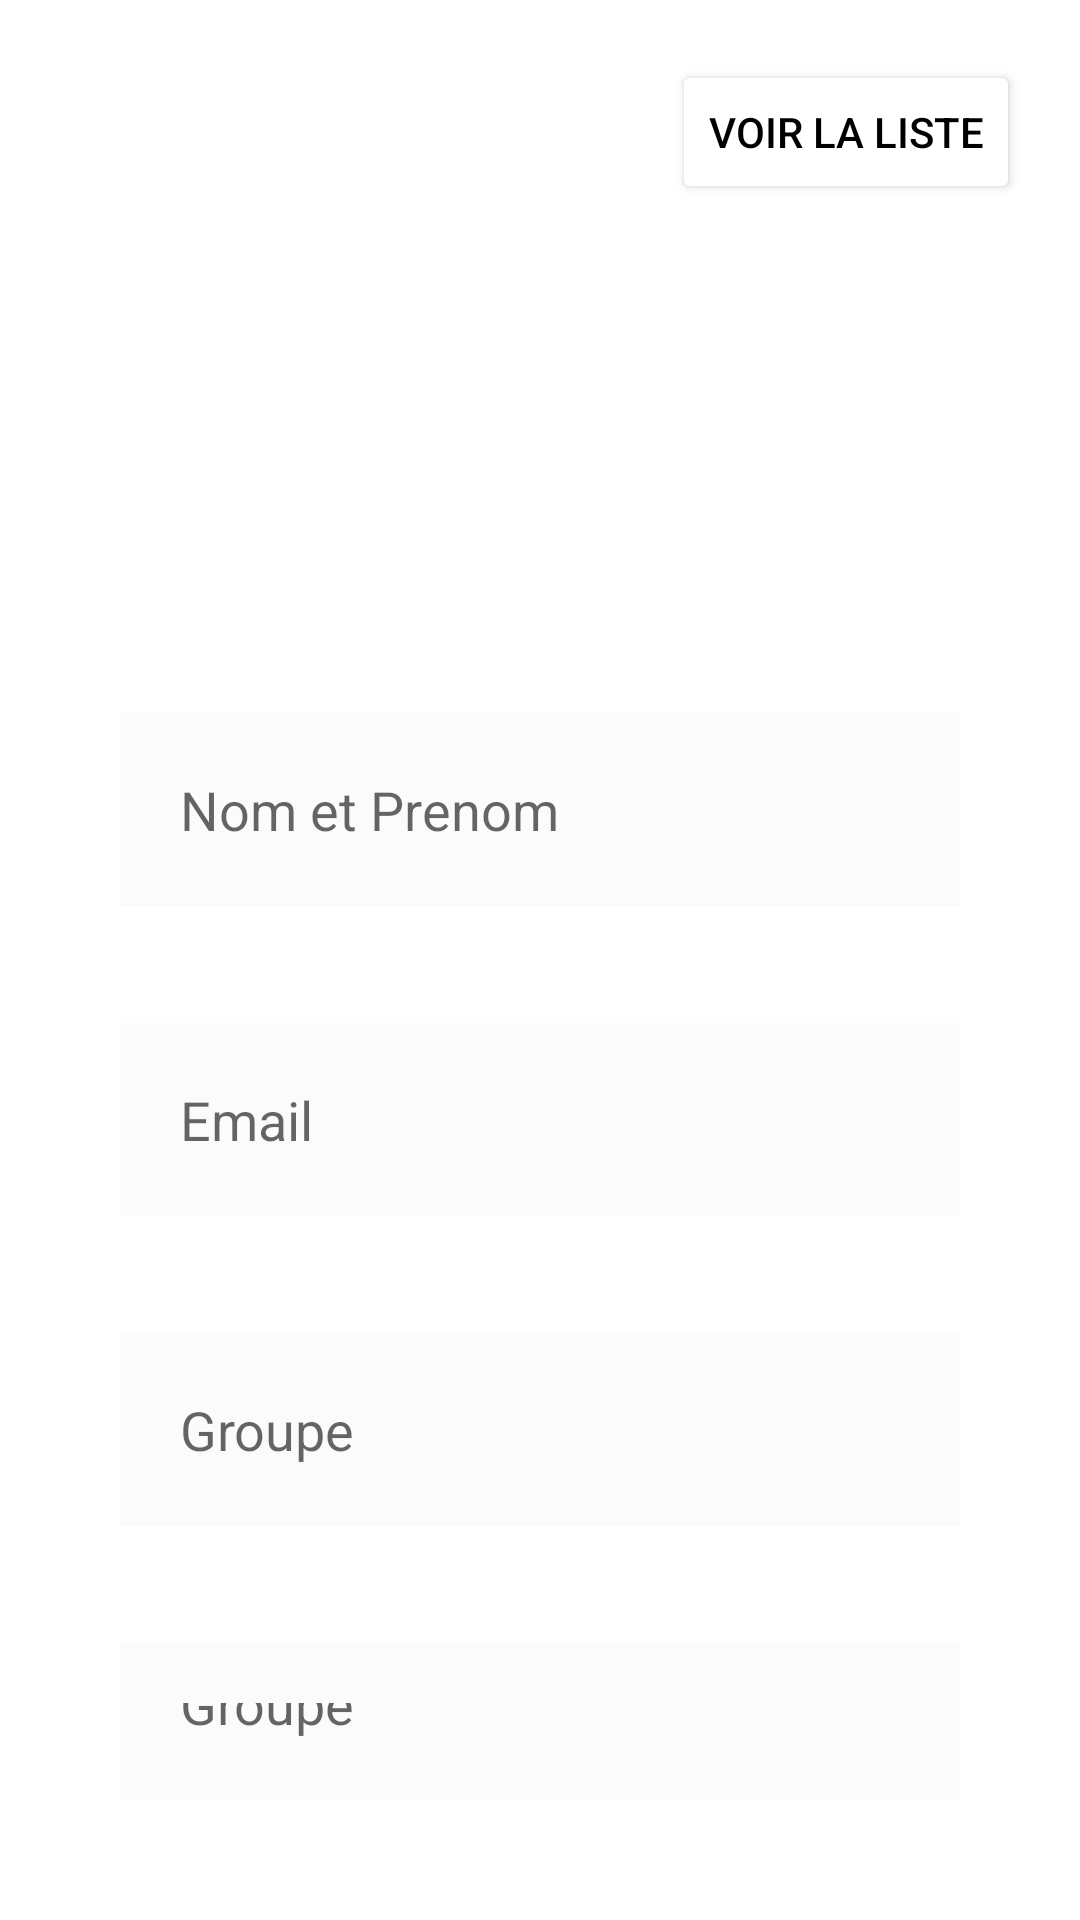

Produce the Android XML layout that renders to this screen, including the resource entries it uses.
<!-- AndroidManifest.xml: application theme Theme.MaaM -->
<!-- res/layout/activity_create_form.xml -->
<?xml version="1.0" encoding="utf-8"?>
<LinearLayout xmlns:android="http://schemas.android.com/apk/res/android"
    xmlns:app="http://schemas.android.com/apk/res-auto"
    xmlns:tools="http://schemas.android.com/tools"
    android:layout_width="match_parent"
    android:layout_height="match_parent"
    android:orientation="vertical"
    tools:context=".ConnectionActivity"
    android:padding="20dp"
    android:background="@drawable/background"
    >

    <Button
        android:layout_width="wrap_content"
        android:layout_height="wrap_content"
        android:text="Voir la liste"
        android:layout_gravity="end"
        android:textColor="@color/black"
        android:backgroundTint="@color/white"
        android:id="@+id/viewList"

        />
    <LinearLayout
        android:layout_width="match_parent"
        android:layout_height="wrap_content"
        android:orientation="vertical"
        android:layout_marginTop="20dp"
        android:padding="20dp"
        android:background="#20FAFAFA"
        >
        <TextView
            android:layout_width="match_parent"
            android:layout_height="wrap_content"
            android:text="Ajouter un nouveau Etudiant"
            app:layout_constraintBottom_toBottomOf="parent"
            app:layout_constraintEnd_toEndOf="parent"
            app:layout_constraintStart_toStartOf="parent"
            app:layout_constraintTop_toTopOf="parent"
            android:textAlignment="center"
            android:textSize="24sp"
            android:layout_marginVertical="20dp"
            android:textColor="@color/white"
            />
        <TextView
            android:text="Nom et Prenom"
            android:layout_width="match_parent"
            android:layout_height="wrap_content"
            app:layout_constraintBottom_toBottomOf="parent"
            app:layout_constraintEnd_toEndOf="parent"
            app:layout_constraintStart_toStartOf="parent"
            app:layout_constraintTop_toTopOf="parent"
            android:textColor="@color/white"
            android:paddingBottom="10dp"
            />
        <EditText
            android:layout_width="match_parent"
            android:layout_height="wrap_content"
            android:hint="Nom et Prenom"
            android:background="#ACFAFAFA"
            android:padding="20dp"
            android:drawablePadding="10dp"
            android:id="@+id/name_input"
            />
        <TextView
            android:layout_marginTop="10dp"
            android:text="Email"
            android:layout_width="match_parent"
            android:layout_height="wrap_content"
            app:layout_constraintBottom_toBottomOf="parent"
            app:layout_constraintEnd_toEndOf="parent"
            app:layout_constraintStart_toStartOf="parent"
            app:layout_constraintTop_toTopOf="parent"
            android:textColor="@color/white"
            android:paddingBottom="10dp"
            />
        <EditText
            android:layout_width="match_parent"
            android:layout_height="wrap_content"
            android:hint="Email"
            android:background="#ACFAFAFA"
            android:padding="20dp"
            android:drawablePadding="10dp"
            android:id="@+id/email_input"
            />
        <TextView
            android:layout_marginTop="10dp"
            android:text="Matricule"
            android:layout_width="match_parent"
            android:layout_height="wrap_content"
            app:layout_constraintBottom_toBottomOf="parent"
            app:layout_constraintEnd_toEndOf="parent"
            app:layout_constraintStart_toStartOf="parent"
            app:layout_constraintTop_toTopOf="parent"
            android:textColor="@color/white"
            android:paddingBottom="10dp"
            />
        <EditText
            android:layout_width="match_parent"
            android:layout_height="wrap_content"
            android:hint="Groupe"
            android:background="#ACFAFAFA"
            android:padding="20dp"
            android:drawablePadding="10dp"
            android:id="@+id/matricule_input"
            />
        <TextView
            android:layout_marginTop="10dp"
            android:text="Groupe"
            android:layout_width="match_parent"
            android:layout_height="wrap_content"
            app:layout_constraintBottom_toBottomOf="parent"
            app:layout_constraintEnd_toEndOf="parent"
            app:layout_constraintStart_toStartOf="parent"
            app:layout_constraintTop_toTopOf="parent"
            android:textColor="@color/white"
            android:paddingBottom="10dp"
            />
        <EditText
            android:layout_width="match_parent"
            android:layout_height="wrap_content"
            android:hint="Groupe"
            android:background="#ACFAFAFA"
            android:padding="20dp"
            android:drawablePadding="10dp"
            android:id="@+id/groupe_input"
            />

        <Button
            android:layout_width="wrap_content"
            android:layout_height="wrap_content"
            android:backgroundTint="@color/white"
            android:text="Creer"
            android:textColor="@color/black"
            android:layout_gravity="end"
            android:layout_marginTop="40dp"
            android:id="@+id/creerBtn"
            />



    </LinearLayout>



</LinearLayout>
<!-- resources referenced by this layout -->
<resources>
  <color name="black">#FF000000</color>
  <color name="white">#FFFFFFFF</color>
  <style name="Theme.MaaM" parent="Theme.MaterialComponents.DayNight.NoActionBar">
          
          <item name="android:statusBarColor" tools:targetApi="l">?attr/colorPrimaryVariant</item>
          
      </style>
</resources>
